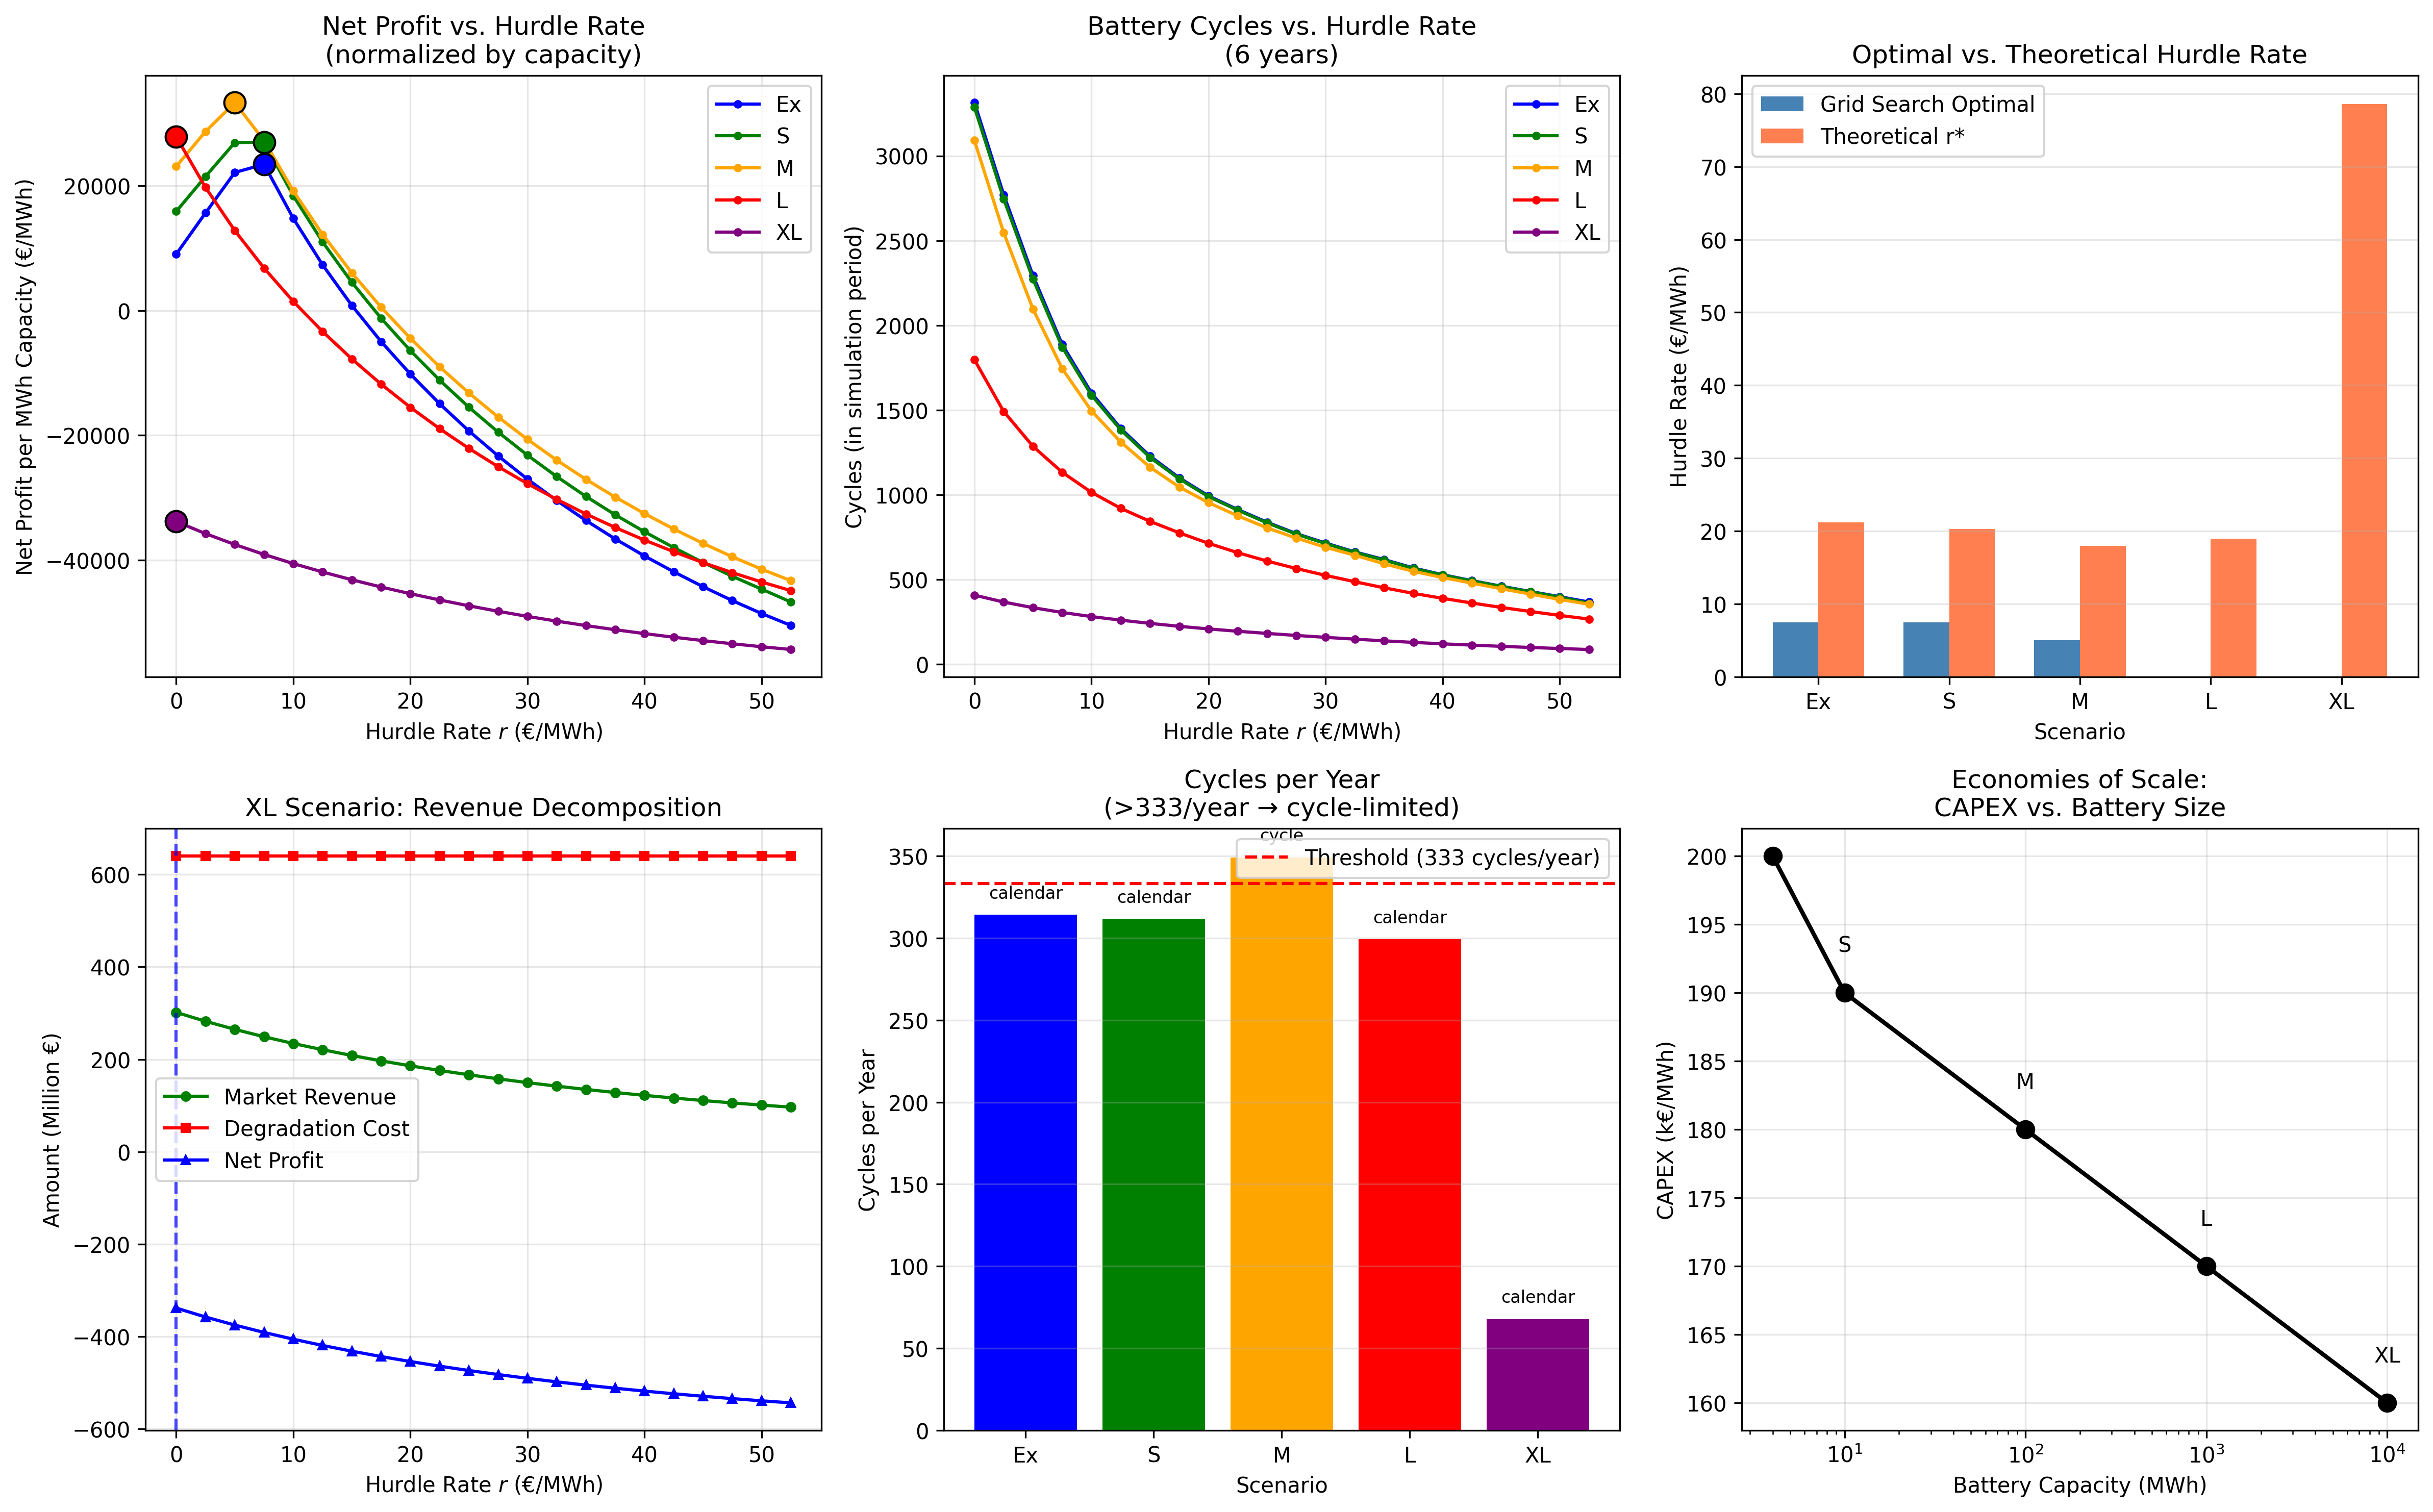

The file beside this chart, header and first rows:
scenario, capacity, capex_per_mwh, hurdle_rate, market_revenue, revenue_per_mwh, cycles, cycles_per_year, effective_cycles, limiting_factor, implied_optimal_hurdle, degradation_cost, net_profit, net_profit_per_mwh
Ex, 4, 200000, 0.0, 566419, 141605, 3314, 552.3, 5000, cycle, 20.0, 530228, 36191, 9048
Ex, 4, 200000, 2.5, 505954, 126488, 2771, 461.8, 5000, cycle, 20.0, 443323, 62630, 15658
Ex, 4, 200000, 5.0, 455445, 113861, 2293, 382.2, 5000, cycle, 20.0, 366873, 88572, 22143
Ex, 4, 200000, 7.5, 413808, 103452, 1886, 314.4, 4715, calendar, 21.21, 320000, 93808, 23452
Ex, 4, 200000, 12.5, 349349, 87337, 1391, 231.8, 3476, calendar, 28.77, 320000, 29349, 7337
Ex, 4, 200000, 10.0, 379104, 94776, 1600, 266.7, 4000, calendar, 25, 320000, 59104, 14776
Ex, 4, 200000, 15.0, 323258, 80815, 1227, 204.6, 3069, calendar, 32.59, 320000, 3258, 814.6
Ex, 4, 200000, 17.5, 300107, 75027, 1099, 183.2, 2748, calendar, 36.39, 320000, -19893, -4973
Ex, 4, 200000, 20.0, 279249, 69812, 992.7, 165.4, 2482, calendar, 40.3, 320000, -40751, -10188
Ex, 4, 200000, 22.5, 260225, 65056, 912.1, 152, 2280, calendar, 43.86, 320000, -59775, -14944
Ex, 4, 200000, 25.0, 242749, 60687, 837.4, 139.6, 2093, calendar, 47.77, 320000, -77251, -19313
Ex, 4, 200000, 27.5, 226746, 56687, 769.9, 128.3, 1925, calendar, 51.95, 320000, -93254, -23313
Ex, 4, 200000, 30.0, 211884, 52971, 714.4, 119.1, 1786, calendar, 55.99, 320000, -108116, -27029
Ex, 4, 200000, 32.5, 198132, 49533, 661.9, 110.3, 1655, calendar, 60.44, 320000, -121868, -30467
Ex, 4, 200000, 35.0, 185322, 46331, 617.2, 102.9, 1543, calendar, 64.81, 320000, -134678, -33669
Ex, 4, 200000, 40.0, 162586, 40646, 527.3, 87.89, 1318, calendar, 75.85, 320000, -157414, -39354
Ex, 4, 200000, 37.5, 173499, 43375, 567.4, 94.56, 1418, calendar, 70.5, 320000, -146501, -36625
S, 10, 190000, 0.0, 1408354, 140835, 3288, 548, 5000, cycle, 19.0, 1249336, 159018, 15902
Ex, 4, 200000, 47.5, 133953, 33488, 428.5, 71.42, 1071, calendar, 93.35, 320000, -186047, -46512
Ex, 4, 200000, 42.5, 152410, 38103, 492.5, 82.09, 1231, calendar, 81.21, 320000, -167590, -41897
Ex, 4, 200000, 45.0, 142870, 35717, 459.9, 76.64, 1150, calendar, 86.98, 320000, -177130, -44283
Ex, 4, 200000, 50.0, 125678, 31420, 397.7, 66.28, 994.2, calendar, 100.6, 320000, -194322, -48580
S, 10, 190000, 2.5, 1258323, 125832, 2746, 457.6, 5000, cycle, 19.0, 1043322, 215001, 21500
S, 10, 190000, 5.0, 1133168, 113317, 2273, 378.9, 5000, cycle, 19.0, 863788, 269380, 26938
Ex, 4, 200000, 52.5, 118024, 29506, 366.4, 61.07, 916, calendar, 109.2, 320000, -201976, -50494
S, 10, 190000, 7.5, 1030071, 103007, 1871, 311.8, 4677, calendar, 20.31, 760000, 270071, 27007
S, 10, 190000, 10.0, 943980, 94398, 1587, 264.5, 3968, calendar, 23.94, 760000, 183980, 18398
S, 10, 190000, 12.5, 870094, 87009, 1383, 230.4, 3457, calendar, 27.48, 760000, 110094, 11009
S, 10, 190000, 15.0, 805287, 80529, 1220, 203.3, 3050, calendar, 31.15, 760000, 45287, 4529
S, 10, 190000, 17.5, 747680, 74768, 1093, 182.2, 2734, calendar, 34.75, 760000, -12320, -1232
S, 10, 190000, 20.0, 695761, 69576, 988.4, 164.7, 2471, calendar, 38.45, 760000, -64239, -6424
S, 10, 190000, 22.5, 648392, 64839, 908.4, 151.4, 2271, calendar, 41.83, 760000, -111608, -11161
S, 10, 190000, 25.0, 604939, 60494, 833.6, 138.9, 2084, calendar, 45.59, 760000, -155061, -15506
S, 10, 190000, 27.5, 565042, 56504, 767.4, 127.9, 1919, calendar, 49.52, 760000, -194958, -19496
S, 10, 190000, 30.0, 528049, 52805, 711.5, 118.6, 1779, calendar, 53.41, 760000, -231951, -23195
S, 10, 190000, 32.5, 493785, 49379, 659.6, 109.9, 1649, calendar, 57.61, 760000, -266215, -26621
S, 10, 190000, 37.5, 432459, 43246, 564.9, 94.15, 1412, calendar, 67.27, 760000, -327541, -32754
M, 100, 180000, 0.0, 13436670, 134367, 3090, 515.1, 5000, cycle, 18.0, 11125685, 2310985, 23110
S, 10, 190000, 40.0, 405224, 40522, 525.5, 87.58, 1314, calendar, 72.31, 760000, -354776, -35478
S, 10, 190000, 35.0, 461895, 46190, 614.2, 102.4, 1535, calendar, 61.87, 760000, -298105, -29810
S, 10, 190000, 42.5, 379837, 37984, 491, 81.84, 1228, calendar, 77.39, 760000, -380163, -38016
S, 10, 190000, 45.0, 356067, 35607, 458.4, 76.4, 1146, calendar, 82.9, 760000, -403933, -40393
M, 100, 180000, 2.5, 12037314, 120373, 2546, 424.4, 5000, cycle, 18.0, 9166342, 2870972, 28710
S, 10, 190000, 47.5, 333876, 33388, 427, 71.17, 1068, calendar, 88.99, 760000, -426124, -42612
M, 100, 180000, 5.0, 10879740, 108797, 2096, 349.3, 5000, cycle, 18.0, 7545662, 3334078, 33341
M, 100, 180000, 7.5, 9926024, 99260, 1744, 290.7, 4360, calendar, 20.64, 7200000, 2726024, 27260
M, 100, 180000, 10.0, 9119438, 91194, 1495, 249.1, 3736, calendar, 24.09, 7200000, 1919438, 19194
M, 100, 180000, 12.5, 8420900, 84209, 1311, 218.5, 3277, calendar, 27.46, 7200000, 1220900, 12209
M, 100, 180000, 15.0, 7804597, 78046, 1162, 193.7, 2905, calendar, 30.98, 7200000, 604597, 6046
S, 10, 190000, 50.0, 313305, 31331, 395.5, 65.92, 988.8, calendar, 96.08, 760000, -446695, -44669
M, 100, 180000, 17.5, 7253368, 72534, 1045, 174.2, 2613, calendar, 34.44, 7200000, 53368, 533.7
M, 100, 180000, 20.0, 6754812, 67548, 952.8, 158.8, 2382, calendar, 37.78, 7200000, -445188, -4452
M, 100, 180000, 22.5, 6297800, 62978, 875.2, 145.9, 2188, calendar, 41.13, 7200000, -902200, -9022
M, 100, 180000, 25.0, 5878244, 58782, 803.8, 134, 2009, calendar, 44.79, 7200000, -1321756, -13218
M, 100, 180000, 27.5, 5492540, 54925, 744.1, 124, 1860, calendar, 48.38, 7200000, -1707460, -17075
M, 100, 180000, 30.0, 5134206, 51342, 689.2, 114.9, 1723, calendar, 52.23, 7200000, -2065794, -20658
S, 10, 190000, 52.5, 292656, 29266, 359.3, 59.89, 898.3, calendar, 105.8, 760000, -467344, -46734
L, 1000, 170000, 0.0, 95872091, 95872, 1796, 299.4, 4491, calendar, 18.93, 68000000, 27872091, 27872
M, 100, 180000, 32.5, 4801578, 48016, 642.4, 107.1, 1606, calendar, 56.04, 7200000, -2398422, -23984
M, 100, 180000, 35.0, 4492681, 44927, 592.1, 98.69, 1480, calendar, 60.8, 7200000, -2707319, -27073
... 50 more rows
